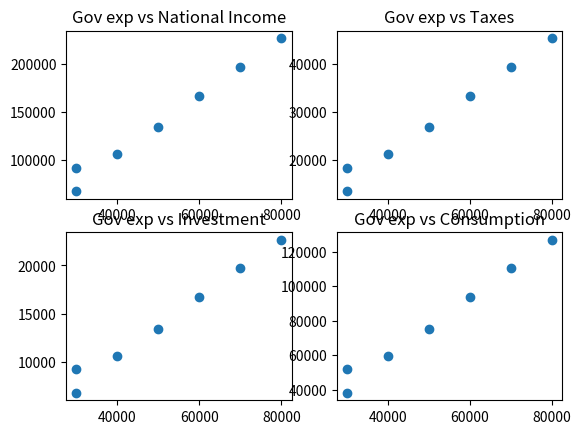

Write Python code to recreate this figure.
#economic system
import matplotlib.pyplot as plt
I = 2

l_G = [30000, 40000, 30000, 50000,60000,70000, 80000]
Y_l = []
I_l = []
T_l = []
C_l = []
for G in l_G:
    Y = 45.45 +2.27*(I+G)
    I = 2 + 0.1*Y
    T = 0.2*Y
    C = 20 + 0.7*(Y-T)
    Y_l.append(Y)
    I_l.append(I)
    T_l.append(T)
    C_l.append(C)

# print(Y_l)
# print(I_l)
# print(T_l)
# print(C_l)

plt.subplot(2,2,1)
plt.scatter(l_G, Y_l)
plt.title('Gov exp vs National Income')

plt.subplot(2,2,2)
plt.scatter(l_G, T_l)
plt.title('Gov exp vs Taxes')

plt.subplot(2,2,3)
plt.scatter(l_G,I_l)
plt.title('Gov exp vs Investment')

plt.subplot(2,2,4)
plt.scatter(l_G,C_l)
plt.title('Gov exp vs Consumption')
plt.show()


